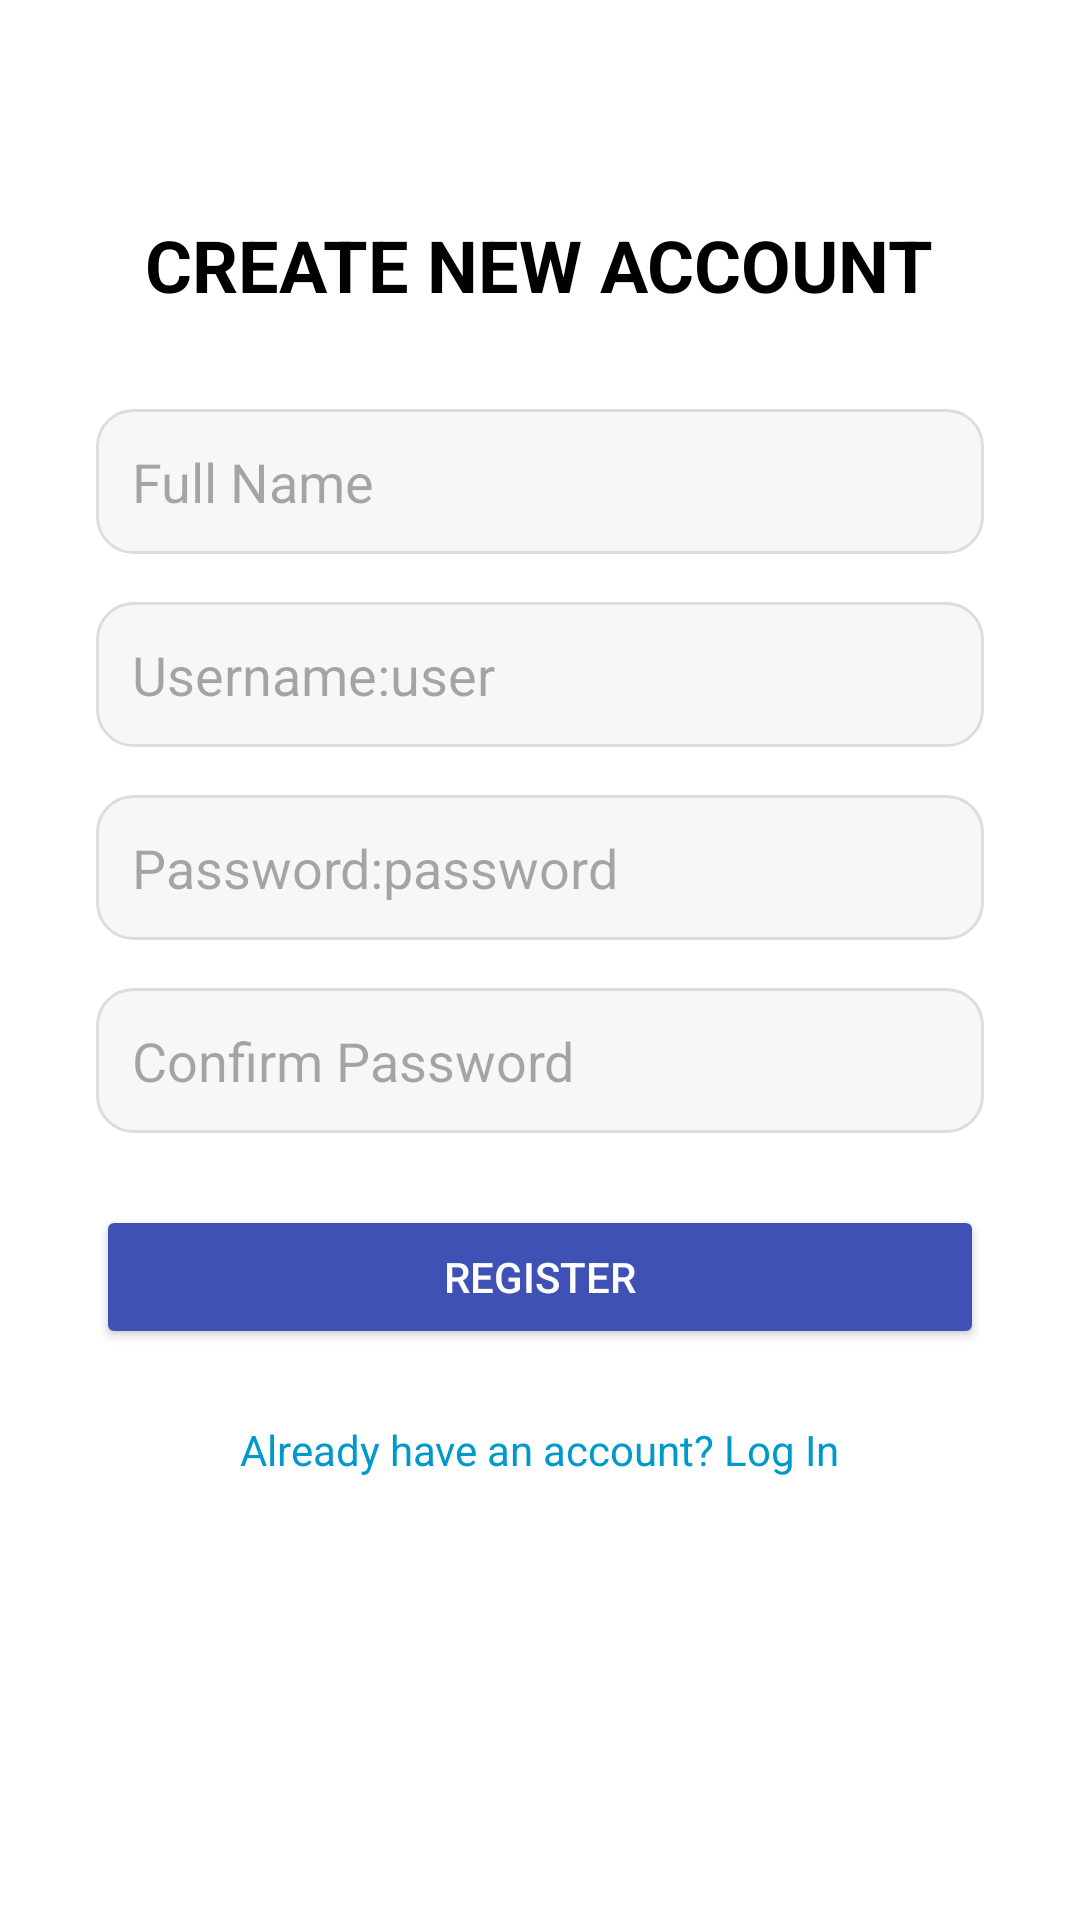

Here is an Android app screen rendered from its layout file. Give the layout XML and the strings, colors and styles it references.
<!-- AndroidManifest.xml: application theme Theme.7minuteWorkoutPlans -->
<!-- res/layout/activity_registration.xml -->
<?xml version="1.0" encoding="utf-8"?>
<LinearLayout xmlns:android="http://schemas.android.com/apk/res/android"
    xmlns:tools="http://schemas.android.com/tools"
    android:layout_width="match_parent"
    android:layout_height="match_parent"
    android:orientation="vertical"
    android:padding="32dp"
    android:background="@android:color/white"
    android:gravity="center_horizontal"
    tools:context=".RegistrationActivity">

    
    <TextView
        android:layout_width="wrap_content"
        android:layout_height="wrap_content"
        android:layout_marginTop="40dp"
        android:text="@string/register_title"
        android:textSize="24sp"
        android:textStyle="bold"
        android:textColor="@android:color/black"
        android:layout_marginBottom="32dp"/>

    
    <EditText
        android:id="@+id/et_name"
        android:layout_width="match_parent"
        android:layout_height="wrap_content"
        android:layout_marginBottom="16dp"
        android:padding="12dp"
        android:hint="@string/name_hint"
        android:inputType="textPersonName"
        android:autofillHints="name"
        android:background="@drawable/rounded_edittext"/>

    
    <EditText
        android:id="@+id/et_username_register"
        android:layout_width="match_parent"
        android:layout_height="wrap_content"
        android:layout_marginBottom="16dp"
        android:padding="12dp"
        android:hint="@string/username_hint"
        android:inputType="text"
        android:autofillHints="username"
        android:background="@drawable/rounded_edittext"/>

    
    <EditText
        android:id="@+id/et_password_register"
        android:layout_width="match_parent"
        android:layout_height="wrap_content"
        android:layout_marginBottom="16dp"
        android:padding="12dp"
        android:hint="@string/password_hint"
        android:inputType="textPassword"
        android:autofillHints="password"
        android:background="@drawable/rounded_edittext"/>

    
    <EditText
        android:id="@+id/et_confirm_password"
        android:layout_width="match_parent"
        android:layout_height="wrap_content"
        android:layout_marginBottom="24dp"
        android:padding="12dp"
        android:hint="@string/confirm_password_hint"
        android:inputType="textPassword"
        android:autofillHints="password"
        android:background="@drawable/rounded_edittext"/>

    
    <Button
        android:id="@+id/btn_register"
        android:layout_width="match_parent"
        android:layout_height="wrap_content"
        android:text="@string/register_button"
        android:backgroundTint="@color/colorPrimary"
        android:textColor="@android:color/white"
        android:padding="12dp"
        android:layout_marginBottom="16dp"/>

    
    <TextView
        android:id="@+id/tv_go_to_login"
        android:layout_width="wrap_content"
        android:layout_height="wrap_content"
        android:text="@string/go_to_login_link"
        android:textColor="@android:color/holo_blue_dark"
        android:clickable="true"
        android:focusable="true"
        android:padding="8dp"/>

</LinearLayout>
<!-- resources referenced by this layout -->
<resources>
  <color name="colorPrimary">#3F51B5</color>
  <!-- drawable rounded_edittext (drawable) -->
  <?xml version="1.0" encoding="utf-8"?>
  <shape xmlns:android="http://schemas.android.com/apk/res/android"
      android:shape="rectangle">
  
      <solid android:color="#F7F7F7" />
  
      <stroke
          android:width="1dp"
          android:color="#DDDDDD" />
  
      <corners android:radius="12dp" />
  
      <padding
          android:left="12dp"
          android:top="12dp"
          android:right="12dp"
          android:bottom="12dp" />
  </shape>
  <string name="confirm_password_hint">Confirm Password</string>
  <string name="go_to_login_link">Already have an account? Log In</string>
  <string name="name_hint">Full Name</string>
  <string name="password_hint">Password:password</string>
  <string name="register_button">REGISTER</string>
  <string name="register_title">CREATE NEW ACCOUNT</string>
  <string name="username_hint">Username:user</string>
  <style name="Theme.7minuteWorkoutPlans" parent="Theme.Material3.DayNight.NoActionBar">
          
      </style>
</resources>
